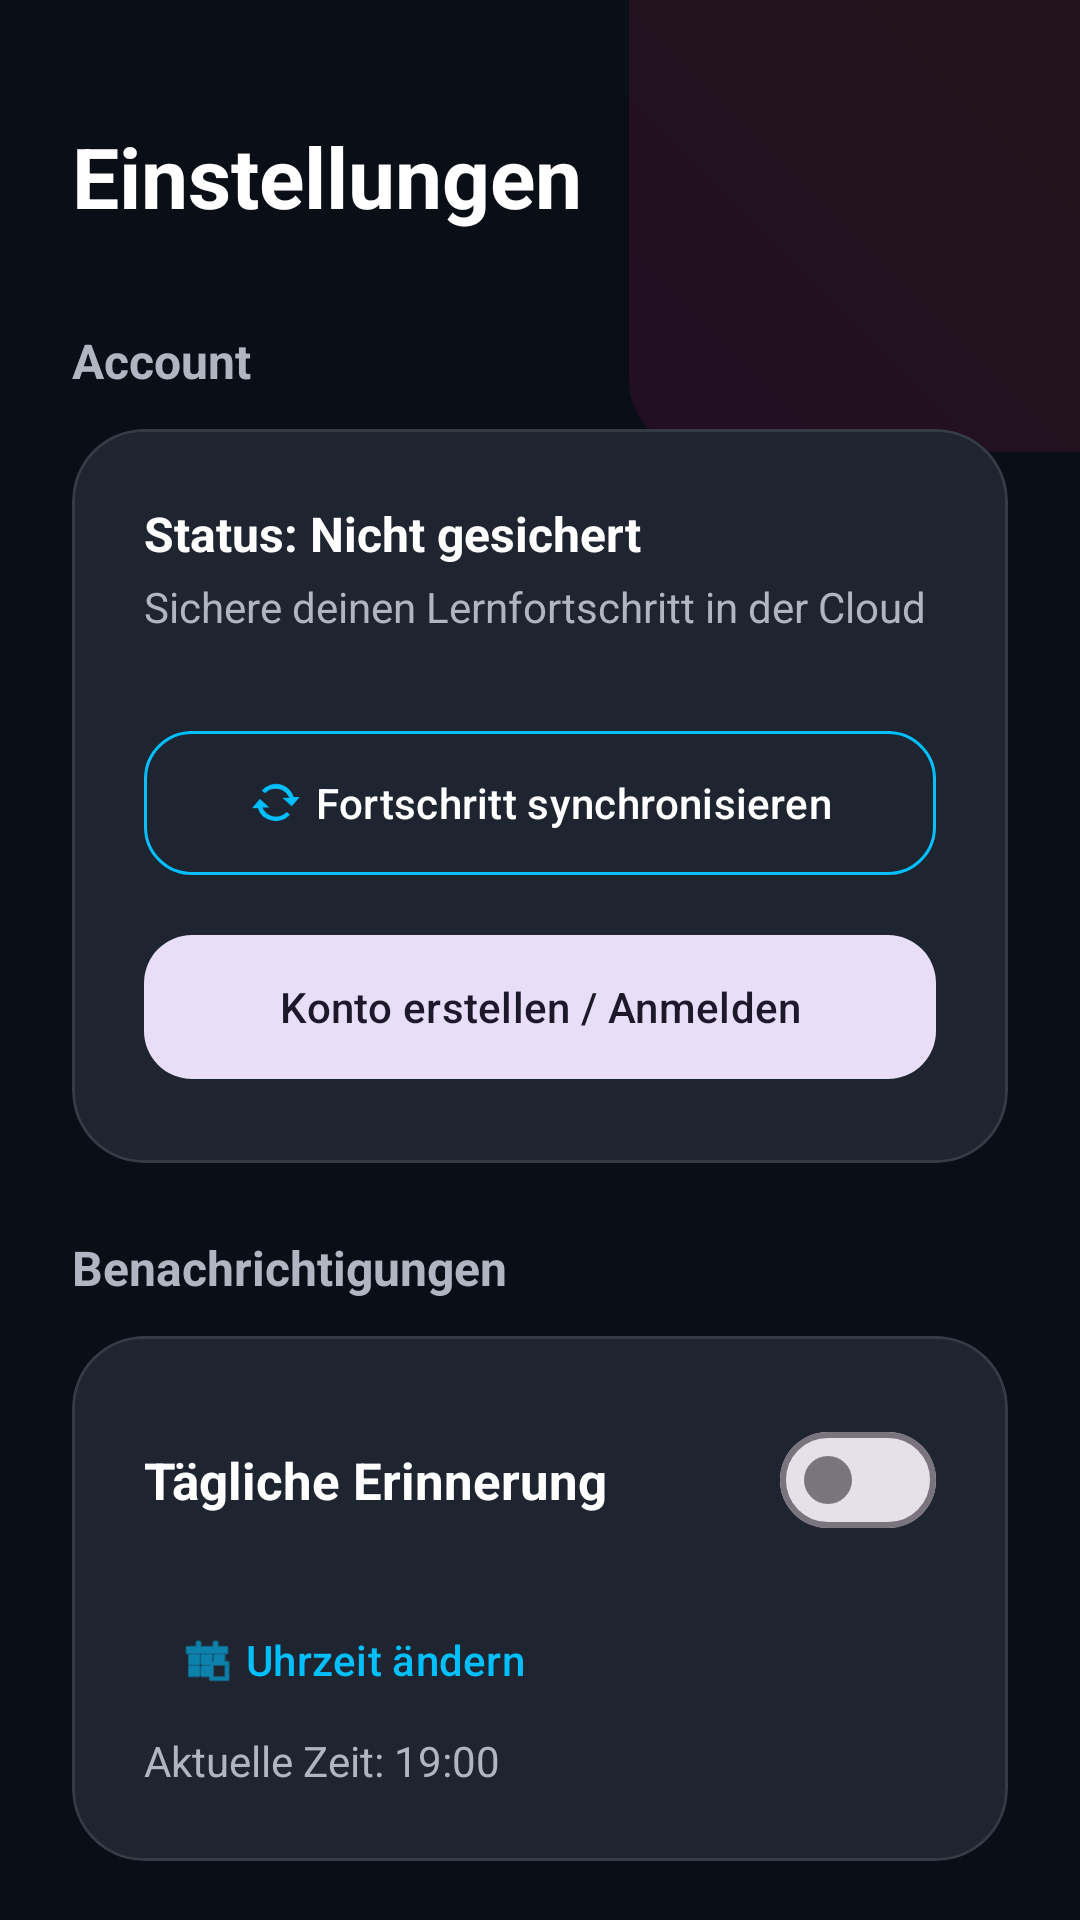

Android layout source for this screen:
<!-- AndroidManifest.xml: application theme Theme.LapApp -->
<!-- res/layout/activity_settings.xml -->
<?xml version="1.0" encoding="utf-8"?>
<androidx.constraintlayout.widget.ConstraintLayout xmlns:android="http://schemas.android.com/apk/res/android"
    xmlns:app="http://schemas.android.com/apk/res-auto"
    xmlns:tools="http://schemas.android.com/tools"
    android:id="@+id/main"
    android:layout_width="match_parent"
    android:layout_height="match_parent"
    android:background="@color/bg_deep_dark"
    tools:context=".SettingsActivity">

    
    <View
        android:layout_width="300dp"
        android:layout_height="300dp"
        android:layout_marginEnd="-150dp"
        android:layout_marginTop="-150dp"
        android:alpha="0.1"
        android:background="@drawable/bg_gradient_secondary"
        app:layout_constraintEnd_toEndOf="parent"
        app:layout_constraintTop_toTopOf="parent" />

    <androidx.core.widget.NestedScrollView
        android:layout_width="match_parent"
        android:layout_height="match_parent"
        android:clipToPadding="false"
        android:padding="24dp">

        <LinearLayout
            android:layout_width="match_parent"
            android:layout_height="wrap_content"
            android:orientation="vertical">

            <TextView
                android:id="@+id/tvSettingsTitle"
                android:layout_width="wrap_content"
                android:layout_height="wrap_content"
                android:layout_marginTop="16dp"
                android:layout_marginBottom="32dp"
                android:text="Einstellungen"
                android:textColor="@color/text_white_pure"
                android:textSize="28sp"
                android:textStyle="bold" />

            
            <TextView
                android:layout_width="wrap_content"
                android:layout_height="wrap_content"
                android:layout_marginBottom="12dp"
                android:text="Account"
                android:textColor="@color/text_white_secondary"
                android:textSize="16sp"
                android:textStyle="bold" />

            <com.google.android.material.card.MaterialCardView
                android:id="@+id/cardAccount"
                android:layout_width="match_parent"
                android:layout_height="wrap_content"
                android:layout_marginBottom="24dp"
                app:cardBackgroundColor="@color/surface_dark_glass"
                app:cardCornerRadius="24dp"
                app:cardElevation="0dp"
                app:strokeColor="#1AFFFFFF"
                app:strokeWidth="1dp">

                <LinearLayout
                    android:layout_width="match_parent"
                    android:layout_height="wrap_content"
                    android:orientation="vertical"
                    android:padding="24dp">

                    <LinearLayout
                        android:layout_width="match_parent"
                        android:layout_height="wrap_content"
                        android:gravity="center_vertical"
                        android:orientation="horizontal"
                        android:layout_marginBottom="20dp">

                        <com.google.android.material.imageview.ShapeableImageView
                            android:id="@+id/ivProfilePic"
                            android:layout_width="56dp"
                            android:layout_height="56dp"
                            android:layout_marginEnd="16dp"
                            android:scaleType="centerCrop"
                            android:src="@android:drawable/ic_menu_gallery"
                            android:visibility="gone"
                            app:shapeAppearanceOverlay="@style/ShapeAppearance.LapApp.Medium"
                            tools:visibility="visible" />

                        <LinearLayout
                            android:layout_width="0dp"
                            android:layout_height="wrap_content"
                            android:layout_weight="1"
                            android:orientation="vertical">

                            <TextView
                                android:id="@+id/tvAccountStatus"
                                android:layout_width="wrap_content"
                                android:layout_height="wrap_content"
                                android:text="Status: Nicht gesichert"
                                android:textColor="@color/text_white_pure"
                                android:textSize="16sp"
                                android:textStyle="bold" />

                            <TextView
                                android:id="@+id/tvAccountEmail"
                                android:layout_width="wrap_content"
                                android:layout_height="wrap_content"
                                android:layout_marginTop="4dp"
                                android:text="Sichere deinen Lernfortschritt in der Cloud"
                                android:textColor="@color/text_white_secondary"
                                android:textSize="14sp" />
                        </LinearLayout>

                        <ImageView
                            android:id="@+id/iv_sync_status"
                            android:layout_width="24dp"
                            android:layout_height="24dp"
                            android:src="@android:drawable/stat_sys_upload_done"
                            android:visibility="gone"
                            app:tint="@color/grad_blue_end"
                            tools:visibility="visible" />
                    </LinearLayout>

                    
                    <com.google.android.material.button.MaterialButton
                        android:id="@+id/btnLogout"
                        style="@style/Widget.Material3.Button.TextButton"
                        android:layout_width="match_parent"
                        android:layout_height="56dp"
                        android:text="Abmelden"
                        android:textColor="@color/text_white_secondary"
                        android:visibility="gone"
                        tools:visibility="visible" />

                    
                    <com.google.android.material.button.MaterialButton
                        android:id="@+id/btn_manual_sync"
                        style="@style/Widget.Material3.Button.OutlinedButton"
                        android:layout_width="match_parent"
                        android:layout_height="56dp"
                        android:layout_marginTop="8dp"
                        android:text="Fortschritt synchronisieren"
                        android:textColor="@color/text_white_pure"
                        app:strokeColor="@color/grad_blue_end"
                        app:cornerRadius="16dp"
                        app:icon="@android:drawable/stat_notify_sync"
                        app:iconTint="@color/grad_blue_end"
                        app:iconGravity="textStart" />

                    <com.google.android.material.button.MaterialButton
                        android:id="@+id/btnAccountAction"
                        style="@style/Widget.Material3.Button.TonalButton"
                        android:layout_width="match_parent"
                        android:layout_height="56dp"
                        android:layout_marginTop="12dp"
                        android:text="Konto erstellen / Anmelden"
                        app:cornerRadius="16dp" />

                </LinearLayout>
            </com.google.android.material.card.MaterialCardView>

            
            <TextView
                android:layout_width="wrap_content"
                android:layout_height="wrap_content"
                android:layout_marginBottom="12dp"
                android:text="Benachrichtigungen"
                android:textColor="@color/text_white_secondary"
                android:textSize="16sp"
                android:textStyle="bold" />

            <com.google.android.material.card.MaterialCardView
                android:id="@+id/cardNotifications"
                android:layout_width="match_parent"
                android:layout_height="wrap_content"
                android:layout_marginBottom="24dp"
                app:cardBackgroundColor="@color/surface_dark_glass"
                app:cardCornerRadius="24dp"
                app:cardElevation="0dp"
                app:strokeColor="#1AFFFFFF"
                app:strokeWidth="1dp">

                <LinearLayout
                    android:layout_width="match_parent"
                    android:layout_height="wrap_content"
                    android:orientation="vertical"
                    android:padding="24dp">

                    <LinearLayout
                        android:layout_width="match_parent"
                        android:layout_height="wrap_content"
                        android:gravity="center_vertical"
                        android:orientation="horizontal">

                        <TextView
                            android:layout_width="0dp"
                            android:layout_height="wrap_content"
                            android:layout_weight="1"
                            android:text="Tägliche Erinnerung"
                            android:textColor="@color/text_white_pure"
                            android:textSize="17sp"
                            android:textStyle="bold" />

                        <com.google.android.material.materialswitch.MaterialSwitch
                            android:id="@+id/switchNotifications"
                            android:layout_width="wrap_content"
                            android:layout_height="wrap_content" />
                    </LinearLayout>

                    <com.google.android.material.button.MaterialButton
                        android:id="@+id/btnSetTime"
                        style="@style/Widget.Material3.Button.TextButton"
                        android:layout_width="wrap_content"
                        android:layout_height="wrap_content"
                        android:layout_marginTop="12dp"
                        android:text="Uhrzeit ändern"
                        android:textColor="@color/grad_blue_end"
                        app:icon="@android:drawable/ic_menu_today"
                        app:iconTint="@color/grad_blue_end" />

                    <TextView
                        android:id="@+id/tvCurrentTime"
                        android:layout_width="wrap_content"
                        android:layout_height="wrap_content"
                        android:text="Aktuelle Zeit: 19:00"
                        android:textColor="@color/text_white_secondary"
                        android:textSize="14sp" />

                </LinearLayout>
            </com.google.android.material.card.MaterialCardView>

            <com.google.android.material.button.MaterialButton
                android:id="@+id/btnResetStats"
                style="@style/Widget.Material3.Button.TonalButton"
                android:layout_width="match_parent"
                android:layout_height="64dp"
                android:layout_marginBottom="16dp"
                android:text="Statistik zurücksetzen"
                android:textColor="@color/rating_bad"
                app:backgroundTint="#20FF5252"
                app:cornerRadius="20dp"
                app:icon="@android:drawable/ic_menu_delete"
                app:iconTint="@color/rating_bad" />

        </LinearLayout>
    </androidx.core.widget.NestedScrollView>

</androidx.constraintlayout.widget.ConstraintLayout>
<!-- resources referenced by this layout -->
<resources>
  <color name="bg_deep_dark">#0A0E17</color>
  <color name="grad_blue_end">#00BFFF</color>
  <color name="rating_bad">#FF5252</color>
  <color name="surface_dark_glass">#1E2530</color>
  <color name="text_white_pure">#FFFFFF</color>
  <color name="text_white_secondary">#B0B5C1</color>
  <!-- drawable bg_gradient_secondary (drawable) -->
  <?xml version="1.0" encoding="utf-8"?>
  <shape xmlns:android="http://schemas.android.com/apk/res/android">
      <gradient
          android:startColor="@color/grad_pink_start"
          android:endColor="@color/grad_orange_end"
          android:angle="45" />
      <corners android:radius="24dp" />
  </shape>
  <style name="ShapeAppearance.LapApp.Medium" parent="ShapeAppearance.Material3.MediumComponent">
          <item name="cornerSize">16dp</item>
      </style>
  <style name="Theme.LapApp" parent="Base.Theme.LapApp" />
  <color name="grad_pink_start">#FF1493</color>
  <color name="grad_orange_end">#FF8C00</color>
  <style name="Base.Theme.LapApp" parent="Theme.Material3.DayNight.NoActionBar">
          
          <item name="colorPrimary">@color/grad_purple_start</item>
          <item name="colorOnPrimary">@color/text_white_pure</item>
          <item name="colorPrimaryContainer">@color/surface_dark_glass</item>
          <item name="colorOnPrimaryContainer">@color/text_white_pure</item>
  
          <item name="colorSecondary">@color/grad_blue_end</item>
          <item name="colorOnSecondary">@color/text_white_pure</item>
  
          <item name="colorTertiary">@color/grad_pink_start</item>
  
          
          <item name="android:statusBarColor">@color/bg_deep_dark</item>
          <item name="android:navigationBarColor">@color/bg_deep_dark</item>
  
          
          <item name="android:windowBackground">@color/bg_deep_dark</item>
          <item name="colorSurface">@color/bg_deep_dark</item>
          <item name="colorSurfaceVariant">@color/surface_dark_glass</item>
  
          
          <item name="android:textColorPrimary">@color/text_white_pure</item>
          <item name="android:textColorSecondary">@color/text_white_secondary</item>
  
          
          <item name="shapeAppearanceLargeComponent">@style/ShapeAppearance.LapApp.Large</item>
          <item name="shapeAppearanceMediumComponent">@style/ShapeAppearance.LapApp.Medium</item>
  
          
          <item name="materialAlertDialogTheme">@style/MyDialogTheme</item>
      </style>
  <color name="grad_purple_start">#8A2BE2</color>
  <style name="ShapeAppearance.LapApp.Large" parent="ShapeAppearance.Material3.LargeComponent">
          <item name="cornerSize">24dp</item>
      </style>
  <style name="MyDialogTheme" parent="ThemeOverlay.Material3.MaterialAlertDialog">
          <item name="colorSurface">@color/surface_dark_glass</item>
          <item name="android:textColorPrimary">@color/text_white_pure</item>
          <item name="android:textColorSecondary">@color/text_white_secondary</item>
          <item name="shapeAppearanceLargeComponent">@style/ShapeAppearance.LapApp.Large</item>
          
          <item name="android:backgroundDimEnabled">true</item>
          <item name="android:backgroundDimAmount">0.7</item>
      </style>
</resources>
